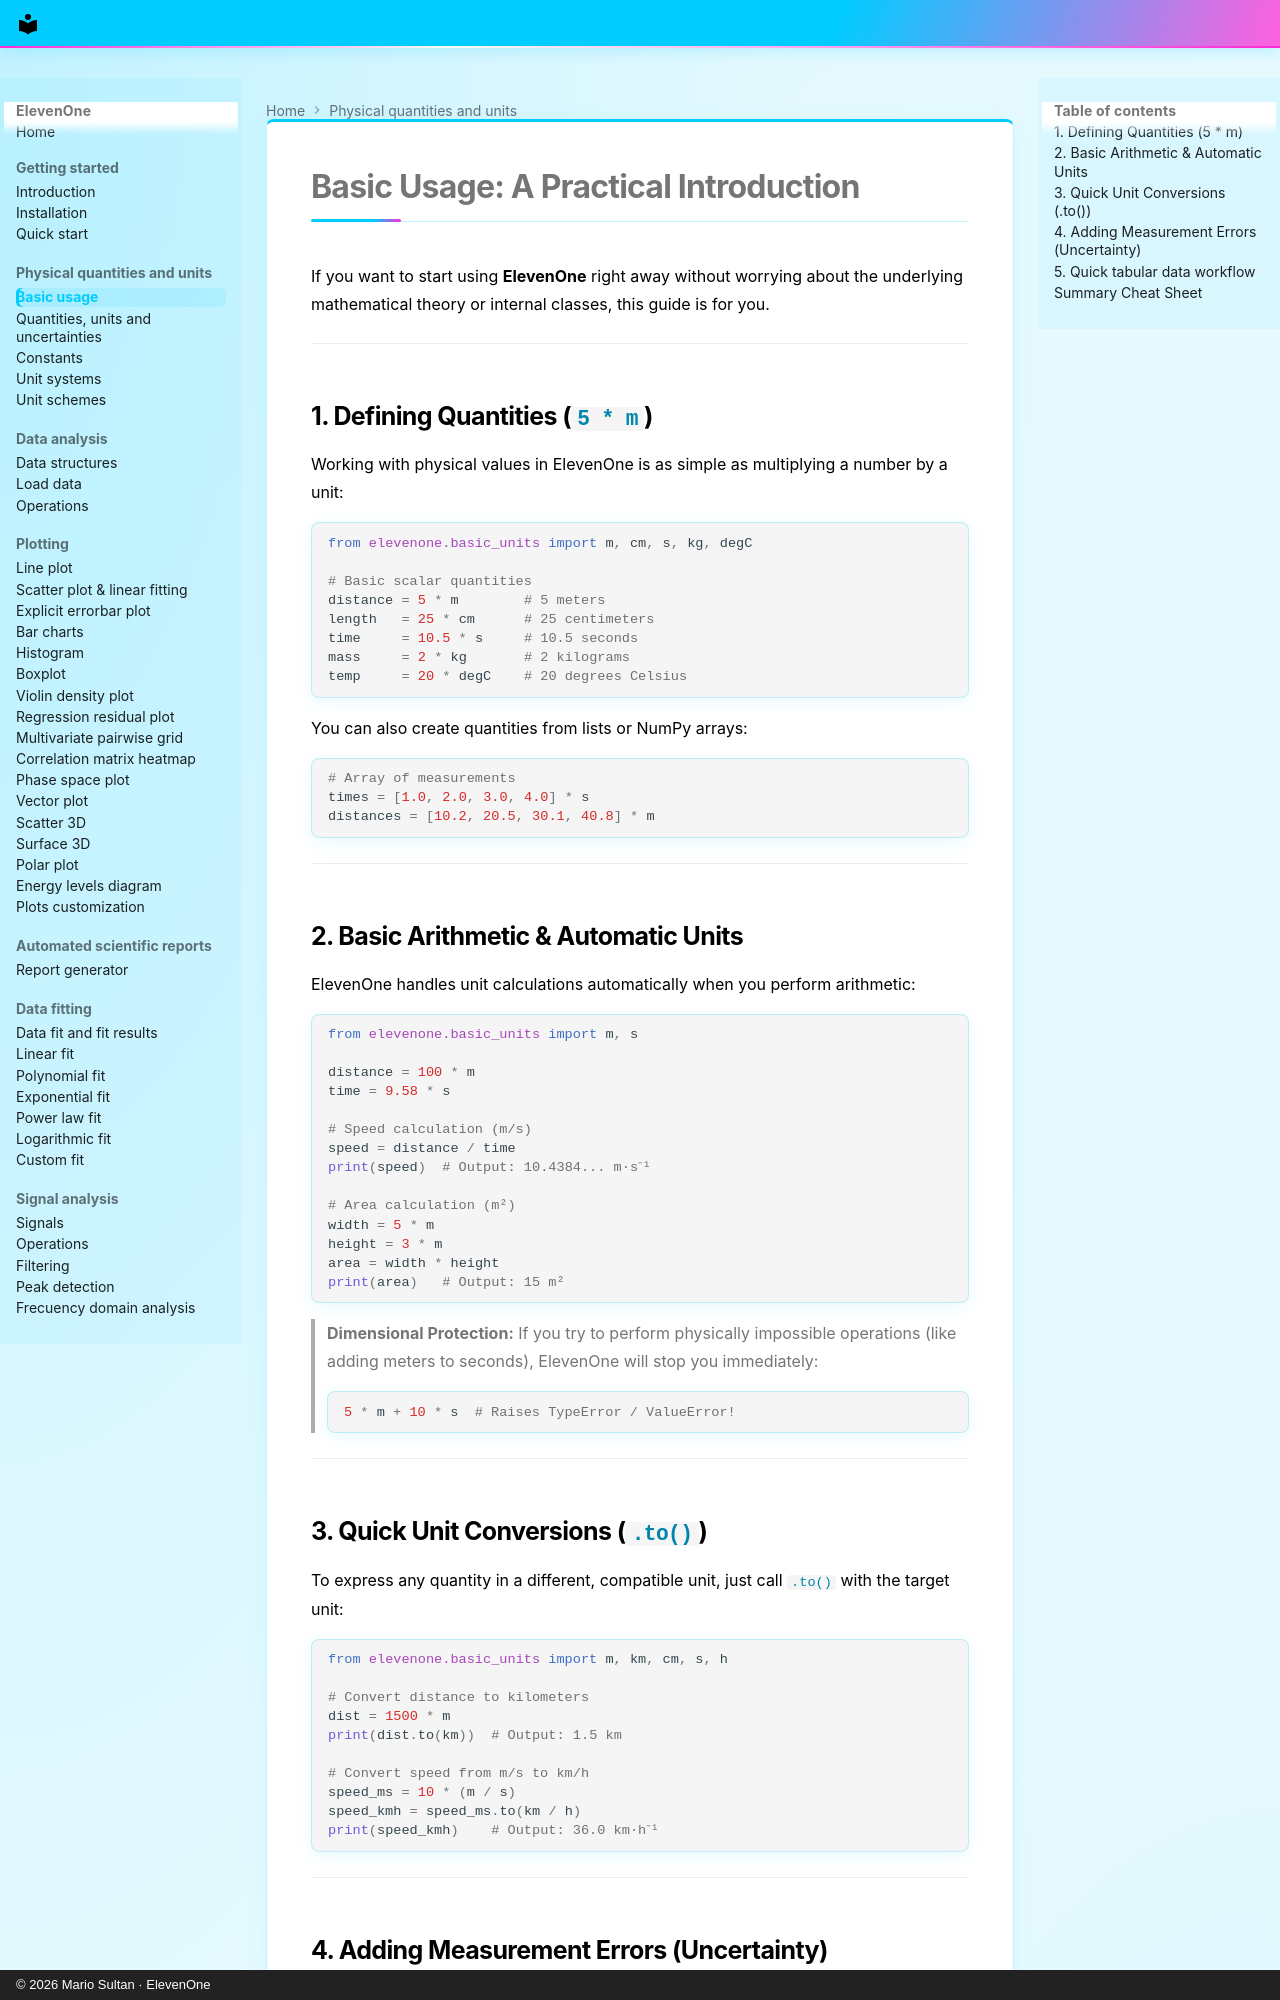

repository: MarioSultan/ElevenOne · page: basic_usage/index.html · generator: mkdocs · copyright: © 2026 Mario Sultan · ElevenOne

# Basic Usage: A Practical Introduction

If you want to start using **ElevenOne** right away without worrying about the underlying mathematical theory or internal classes, this guide is for you.

---

## 1. Defining Quantities (`5 * m`)

Working with physical values in ElevenOne is as simple as multiplying a number by a unit:

```python
from elevenone.basic_units import m, cm, s, kg, degC

# Basic scalar quantities
distance = 5 * m        # 5 meters
length   = 25 * cm      # 25 centimeters
time     = 10.5 * s     # 10.5 seconds
mass     = 2 * kg       # 2 kilograms
temp     = 20 * degC    # 20 degrees Celsius
```

You can also create quantities from lists or NumPy arrays:

```python
# Array of measurements
times = [1.0, 2.0, 3.0, 4.0] * s
distances = [10.2, 20.5, 30.1, 40.8] * m
```

---

## 2. Basic Arithmetic & Automatic Units

ElevenOne handles unit calculations automatically when you perform arithmetic:

```python
from elevenone.basic_units import m, s

distance = 100 * m
time = 9.58 * s

# Speed calculation (m/s)
speed = distance / time
print(speed)  # Output: 10.4384... m·s⁻¹

# Area calculation (m²)
width = 5 * m
height = 3 * m
area = width * height
print(area)   # Output: 15 m²
```

> **Dimensional Protection:** If you try to perform physically impossible operations (like adding meters to seconds), ElevenOne will stop you immediately:
> ```python
> 5 * m + 10 * s  # Raises TypeError / ValueError!
> ```

---

## 3. Quick Unit Conversions (`.to()`)

To express any quantity in a different, compatible unit, just call `.to()` with the target unit:

```python
from elevenone.basic_units import m, km, cm, s, h

# Convert distance to kilometers
dist = 1500 * m
print(dist.to(km))  # Output: 1.5 km

# Convert speed from m/s to km/h
speed_ms = 10 * (m / s)
speed_kmh = speed_ms.to(km / h)
print(speed_kmh)    # Output: 36.0 km·h⁻¹
```

---
